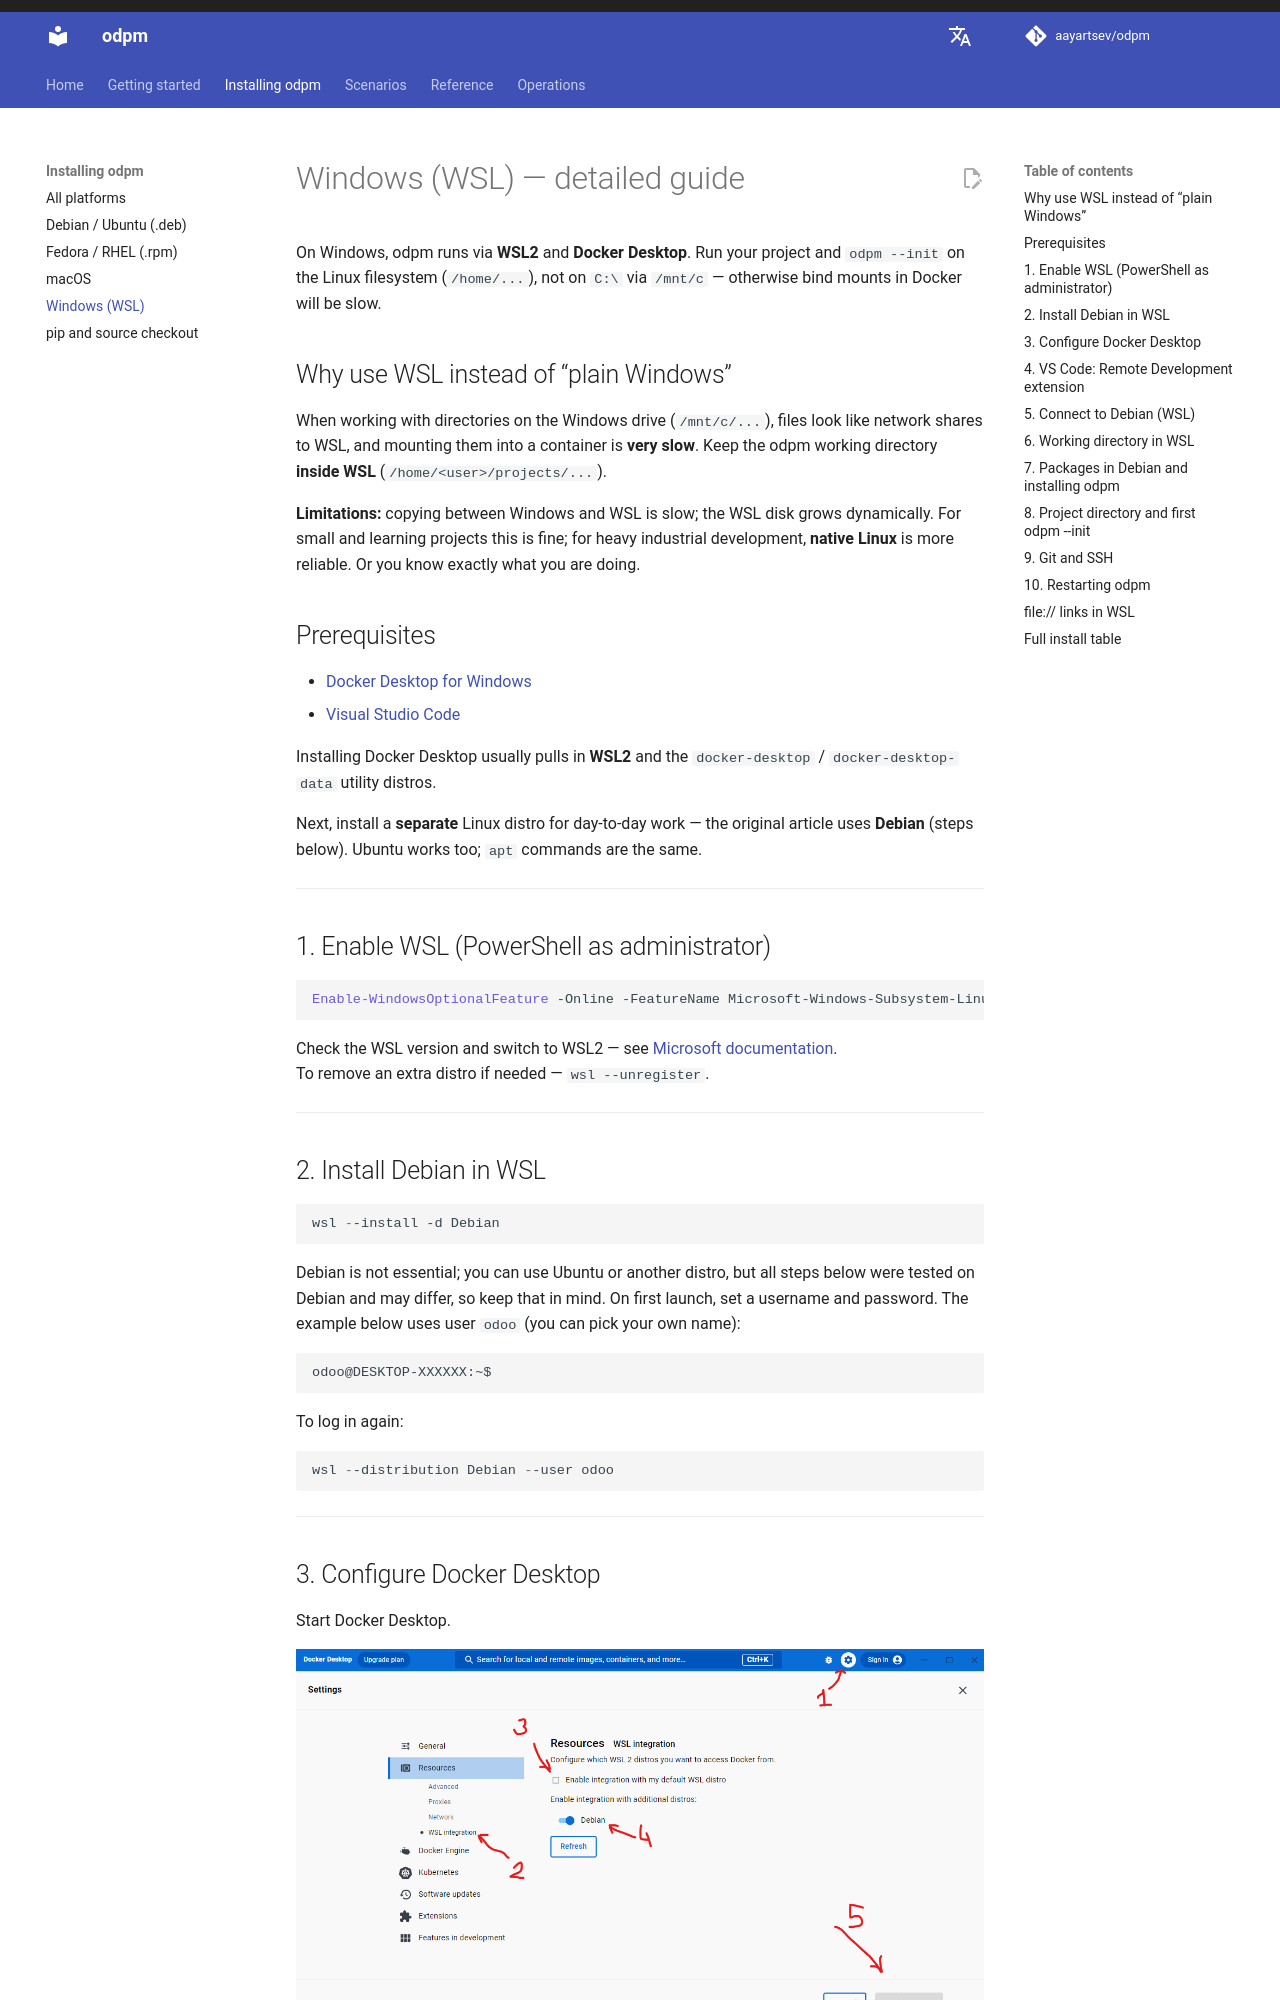

repository: aayartsev/odpm · page: dev/en/install/windows-wsl/index.html · generator: mkdocs

# Windows (WSL) — detailed guide

On Windows, odpm runs via **WSL2** and **Docker Desktop**. Run your project and `odpm --init` on the Linux filesystem (`/home/...`), not on `C:\` via `/mnt/c` — otherwise bind mounts in Docker will be slow.

## Why use WSL instead of “plain Windows”

When working with directories on the Windows drive (`/mnt/c/...`), files look like network shares to WSL, and mounting them into a container is **very slow**. Keep the odpm working directory **inside WSL** (`/home/<user>/projects/...`).

**Limitations:** copying between Windows and WSL is slow; the WSL disk grows dynamically. For small and learning projects this is fine; for heavy industrial development, **native Linux** is more reliable. Or you know exactly what you are doing.

## Prerequisites

- [Docker Desktop for Windows](https://www.docker.com/products/docker-desktop/)
- [Visual Studio Code](https://code.visualstudio.com/)

Installing Docker Desktop usually pulls in **WSL2** and the `docker-desktop` / `docker-desktop-data` utility distros.

Next, install a **separate** Linux distro for day-to-day work — the original article uses **Debian** (steps below). Ubuntu works too; `apt` commands are the same.

---
